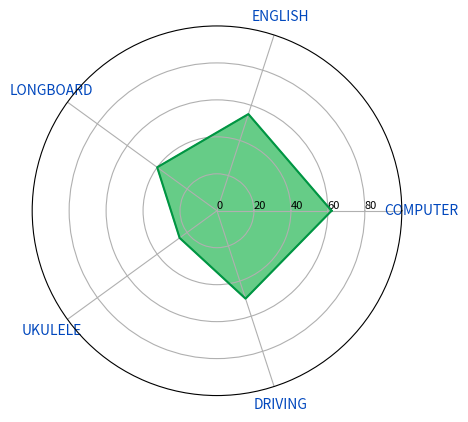

The matplotlib source for this figure:
import matplotlib.pyplot as plt
from math import pi

# Abilities data
ted_abilities = {
    'COMPUTER': 62,
    'ENGLISH': 55,
    'LONGBOARD': 40,
    'UKULELE': 25,
    'DRIVING': 50,
}

# number of variable
# categories=list(df)[1:]
categories = ted_abilities.keys()
N = len(categories)

# But we need to repeat the first value to close the circular graph:
values=list(ted_abilities.values())
values += values[:1]

# What will be the angle of each axis in the plot? (we divide the plot / number of variable)
angles = [n / float(N) * 2 * pi for n in range(N)]
angles += angles[:1]

# Initialise the spider plot
ax = plt.subplot(111, polar=True)

# Draw one axe per variable + add labels labels yet
plt.xticks(angles[:-1], categories, color='#0047BD', size=10)

# Draw ylabels
ax.set_rlabel_position(0)
plt.yticks([0,20,40,60,80], ["0","20","40","60","80"], color="#000000", size=8)
plt.ylim(0,100)

# Plot data
ax.plot(angles, values, linewidth=1.5, linestyle='solid', color='#009543')

# Fill area
ax.fill(angles, values, 'b', color='#00AB38', alpha=0.6)

plt.show()
